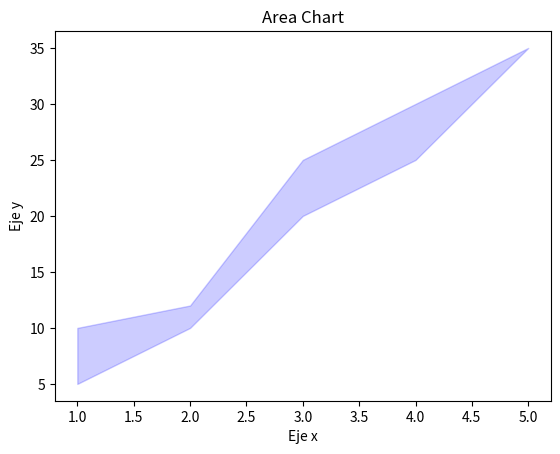

Generate this figure with matplotlib:
import matplotlib.pyplot as plt 
x=[1,2,3,4,5]
y1=[10, 12,25,30,35]
y2=[5,10,20,25,35]

plt.fill_between(x, y1, y2, color='blue', alpha=0.2)
plt.title('Area Chart')
plt.xlabel('Eje x')
plt.ylabel('Eje y')
plt.show()

